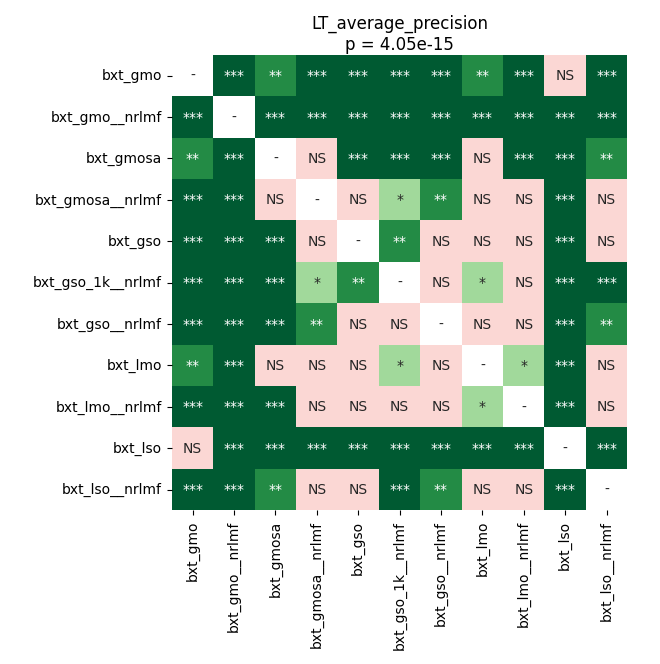

Source data for this figure (header and first rows):
	bxt_gmo	bxt_gmo__nrlmf	bxt_gmosa	bxt_gmosa__nrlmf	bxt_gso	bxt_gso_1k__nrlmf	bxt_gso__nrlmf	bxt_lmo	bxt_lmo__nrlmf	bxt_lso	bxt_lso__nrlmf
bxt_gmo	1.0	7.992699032738095e-05	0.009879	0.0002098	0.0004051	0.000146	7.992699032738095e-05	0.002328	7.992699032738095e-05	0.6434	0.0003357
bxt_gmo__nrlmf	7.992699032738095e-05	1.0	7.992699032738095e-05	7.992699032738095e-05	7.992699032738095e-05	7.992699032738095e-05	7.992699032738095e-05	7.992699032738095e-05	7.992699032738095e-05	7.992699032738095e-05	7.992699032738095e-05
bxt_gmosa	0.009879	7.992699032738095e-05	1.0	0.09679	0.000146	7.992699032738095e-05	0.0004051	0.06249	0.0004051	7.992699032738095e-05	0.002328
bxt_gmosa__nrlmf	0.0002098	7.992699032738095e-05	0.09679	1.0	0.7865	0.01166	0.008596	0.8999	0.1622	7.992699032738095e-05	0.8519
bxt_gso	0.0004051	7.992699032738095e-05	0.000146	0.7865	1.0	0.007186	0.3145	0.3145	0.2357	7.992699032738095e-05	0.4862
bxt_gso_1k__nrlmf	0.000146	7.992699032738095e-05	7.992699032738095e-05	0.01166	0.007186	1.0	0.2764	0.01633	0.09679	7.992699032738095e-05	0.0004051
bxt_gso__nrlmf	7.992699032738095e-05	7.992699032738095e-05	0.0004051	0.008596	0.3145	0.2764	1.0	0.09679	0.6434	7.992699032738095e-05	0.009879
bxt_lmo	0.002328	7.992699032738095e-05	0.06249	0.8999	0.3145	0.01633	0.09679	1.0	0.03096	7.992699032738095e-05	0.8762
bxt_lmo__nrlmf	7.992699032738095e-05	7.992699032738095e-05	0.0004051	0.1622	0.2357	0.09679	0.6434	0.03096	1.0	7.992699032738095e-05	0.1065
bxt_lso	0.6434	7.992699032738095e-05	7.992699032738095e-05	7.992699032738095e-05	7.992699032738095e-05	7.992699032738095e-05	7.992699032738095e-05	7.992699032738095e-05	7.992699032738095e-05	1.0	7.992699032738095e-05
bxt_lso__nrlmf	0.0003357	7.992699032738095e-05	0.002328	0.8519	0.4862	0.0004051	0.009879	0.8762	0.1065	7.992699032738095e-05	1.0
